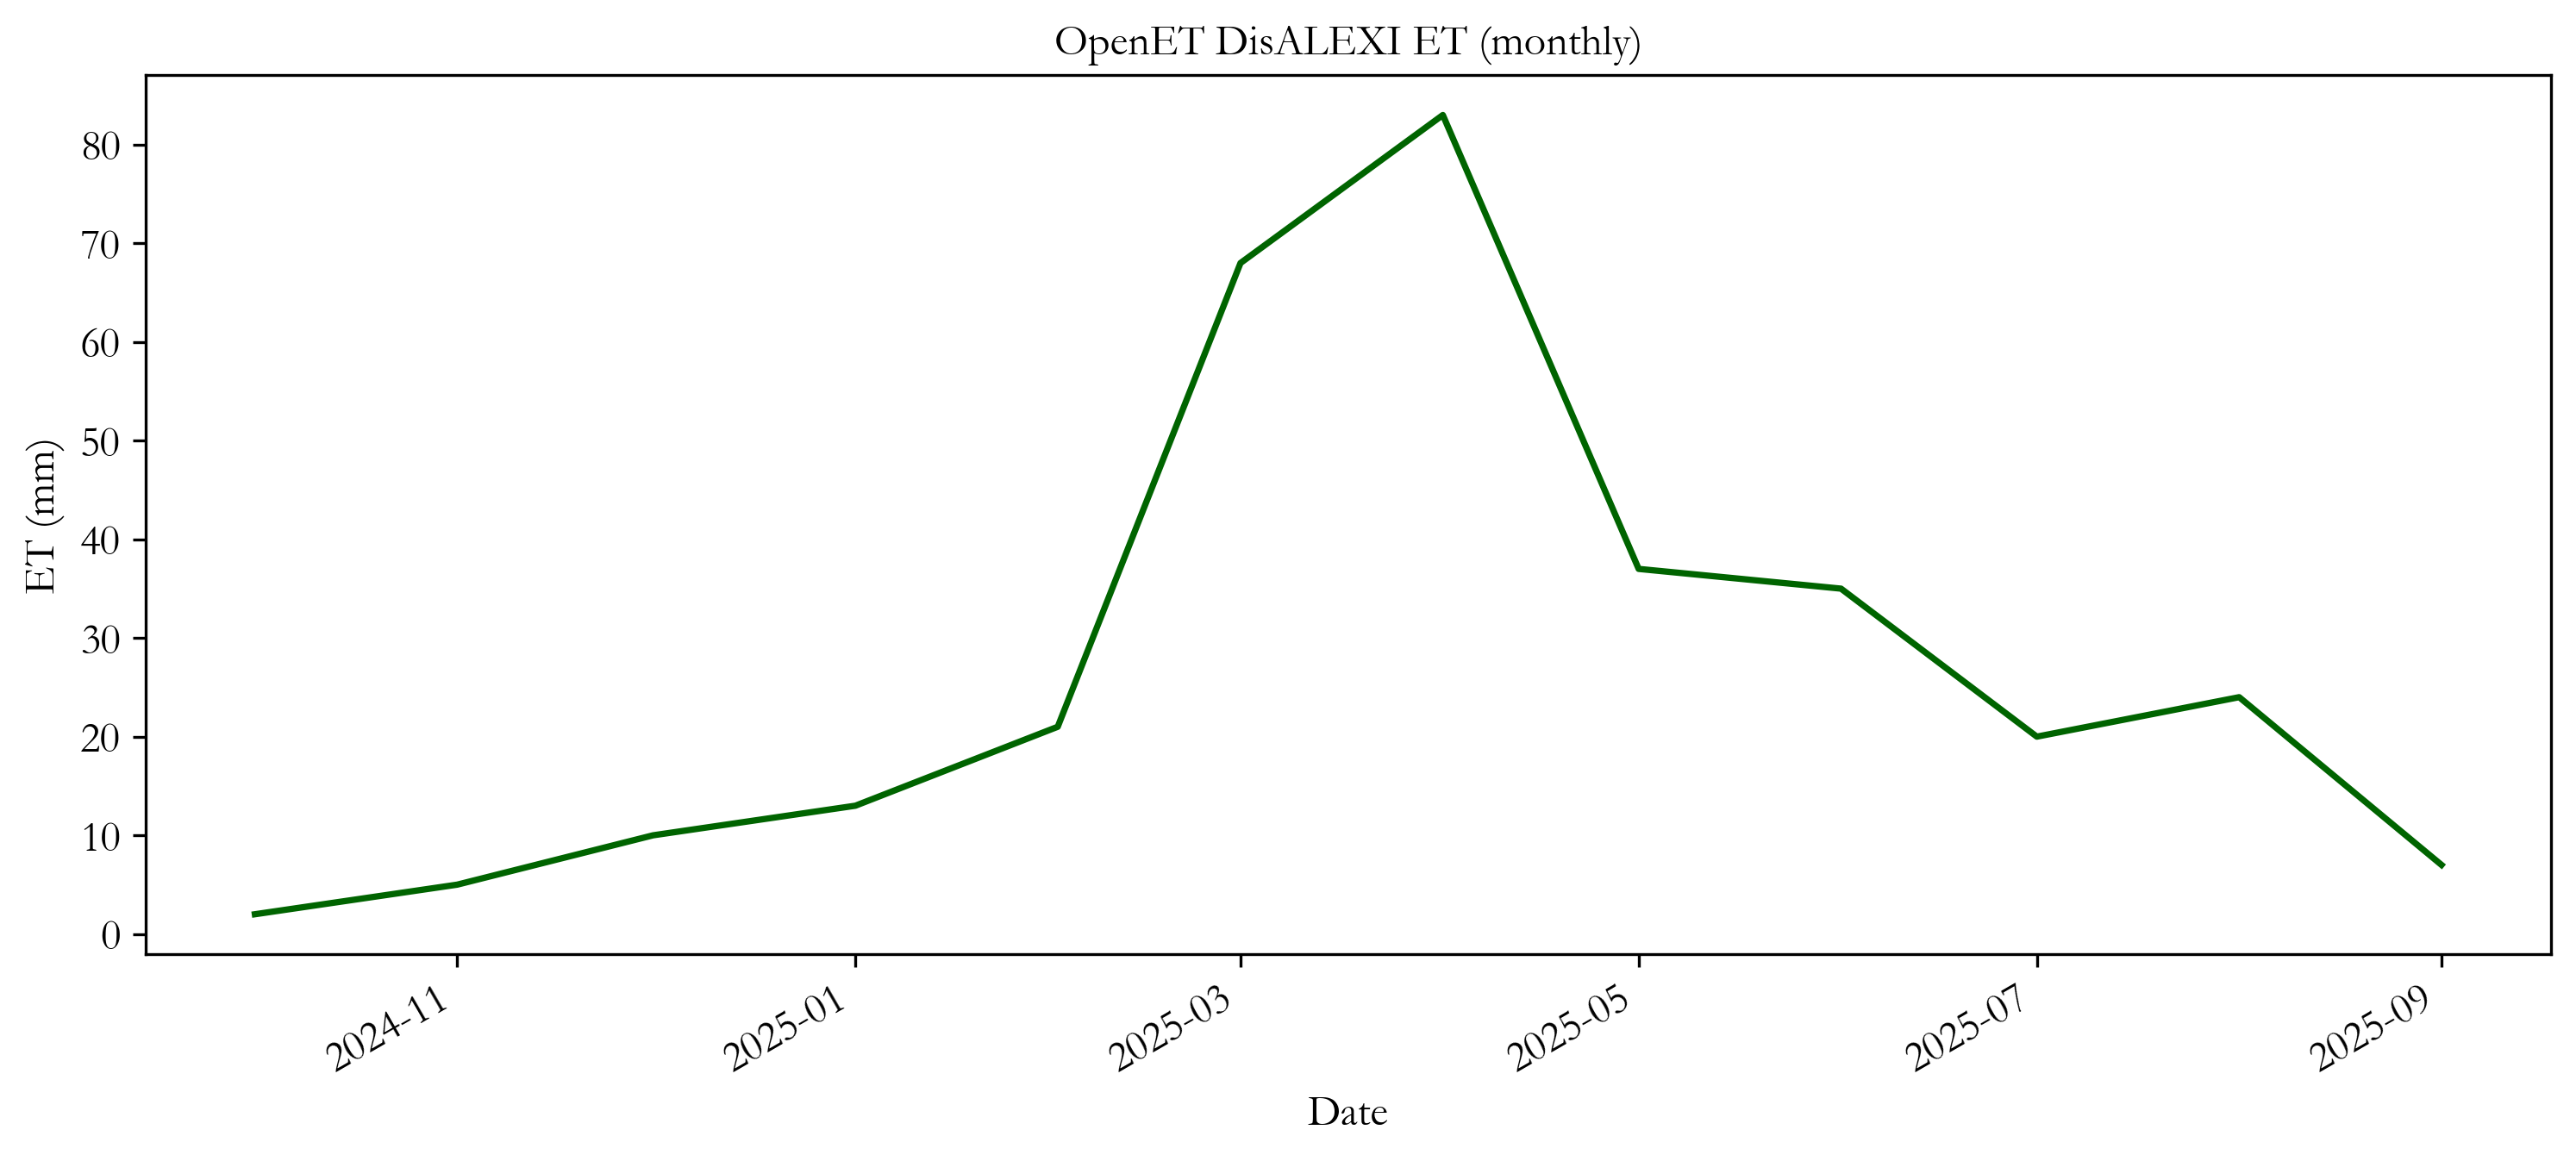

The file beside this chart, header and first rows:
date, ET_mm
2024-10-01, 2.0
2024-11-01, 5.0
2024-12-01, 10.0
2025-01-01, 13.0
2025-02-01, 21.0
2025-03-01, 68.0
2025-04-01, 83.0
2025-05-01, 37.0
2025-06-01, 35.0
2025-07-01, 20.0
2025-08-01, 24.0
2025-09-01, 7.0
